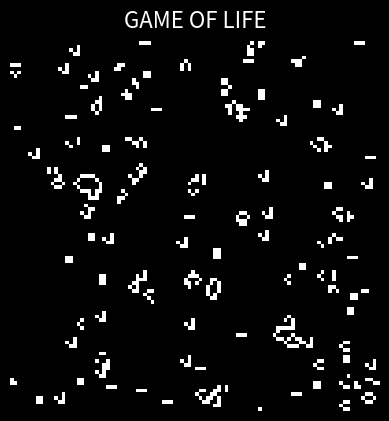

Recreate this plot in Python.
import numpy as np
import matplotlib.pyplot as plt
import matplotlib.animation as animation

# 1. 使用 np.roll 計算鄰居
def count_neighbors(grid):
    return sum(
        np.roll(np.roll(grid, i, 0), j, 1)
        for i in (-1, 0, 1)
        for j in (-1, 0, 1)
        if not (i == 0 and j == 0)
    )

# 2. 不重疊放置 + 重試機制
def place_pattern(grid, pattern, max_attempts=50):
    rows, cols = grid.shape
    ph, pw = pattern.shape
    for _ in range(max_attempts):
        x = np.random.randint(0, rows - ph)
        y = np.random.randint(0, cols - pw)
        region = grid[x:x+ph, y:y+pw]
        if not np.any(region):
            grid[x:x+ph, y:y+pw] = pattern
            return True
    return False

# 3. 初始化隨機放置
def initialize_grid(rows, cols):
    grid = np.zeros((rows, cols), dtype=int)
    block = np.array([[1, 1],
                      [1, 1]])
    blinker = np.array([[1, 1, 1]])
    glider = np.array([[0, 1, 0],
                       [0, 0, 1],
                       [1, 1, 1]])
    toad = np.array([[0, 1, 1, 1],
                 [1, 1, 1, 0]])

    beacon = np.array([[1, 1, 0, 0],
                   [1, 0, 0, 0],
                   [0, 0, 0, 1],
                   [0, 0, 1, 1]])

    lwss = np.array([[0, 1, 1, 1, 1],
                 [1, 0, 0, 0, 1],
                 [0, 0, 0, 0, 1],
                 [1, 0, 0, 1, 0]])

    patterns = [block, blinker, glider, toad, beacon, lwss]

    patterns = [block, blinker, glider]
    for pattern in patterns:
        for _ in range(40): # 每種 pattern 嘗試放 40 個
            place_pattern(grid, pattern)
    noise = np.random.rand(rows, cols) < 0.015  # 2% 的隨機活細胞
    grid = np.maximum(grid, noise.astype(int))      
    return grid



# 4. 主程式動畫
def update(frameNum, img, grid):
    neighbors = count_neighbors(grid)
    new_grid = (neighbors == 3) | (grid & (neighbors == 2))
    grid[:] = new_grid.astype(int)
    img.set_data(grid)
    return img,

def main():
    rows, cols = 100, 100
    grid = initialize_grid(rows, cols)

    # 深色背景
    plt.style.use('dark_background')
    fig, ax = plt.subplots()
    fig.patch.set_facecolor('black')  
    ax.set_facecolor('black')         

    # 淺灰色細胞
    img = ax.imshow(grid, interpolation='nearest', cmap='gray', vmin=0, vmax=1)

    # 移除刻度線與邊框
    ax.set_xticks([])
    ax.set_yticks([])
    for spine in ax.spines.values():
        spine.set_visible(False)

    # 標題
    ax.set_title("GAME OF LIFE", fontsize=16, color='white', pad=10)

    # 動畫設定
    ani = animation.FuncAnimation(fig, update, fargs=(img, grid),
                                  frames=200, interval=100, blit=True)
    plt.show()

if __name__ == "__main__":
    main()


